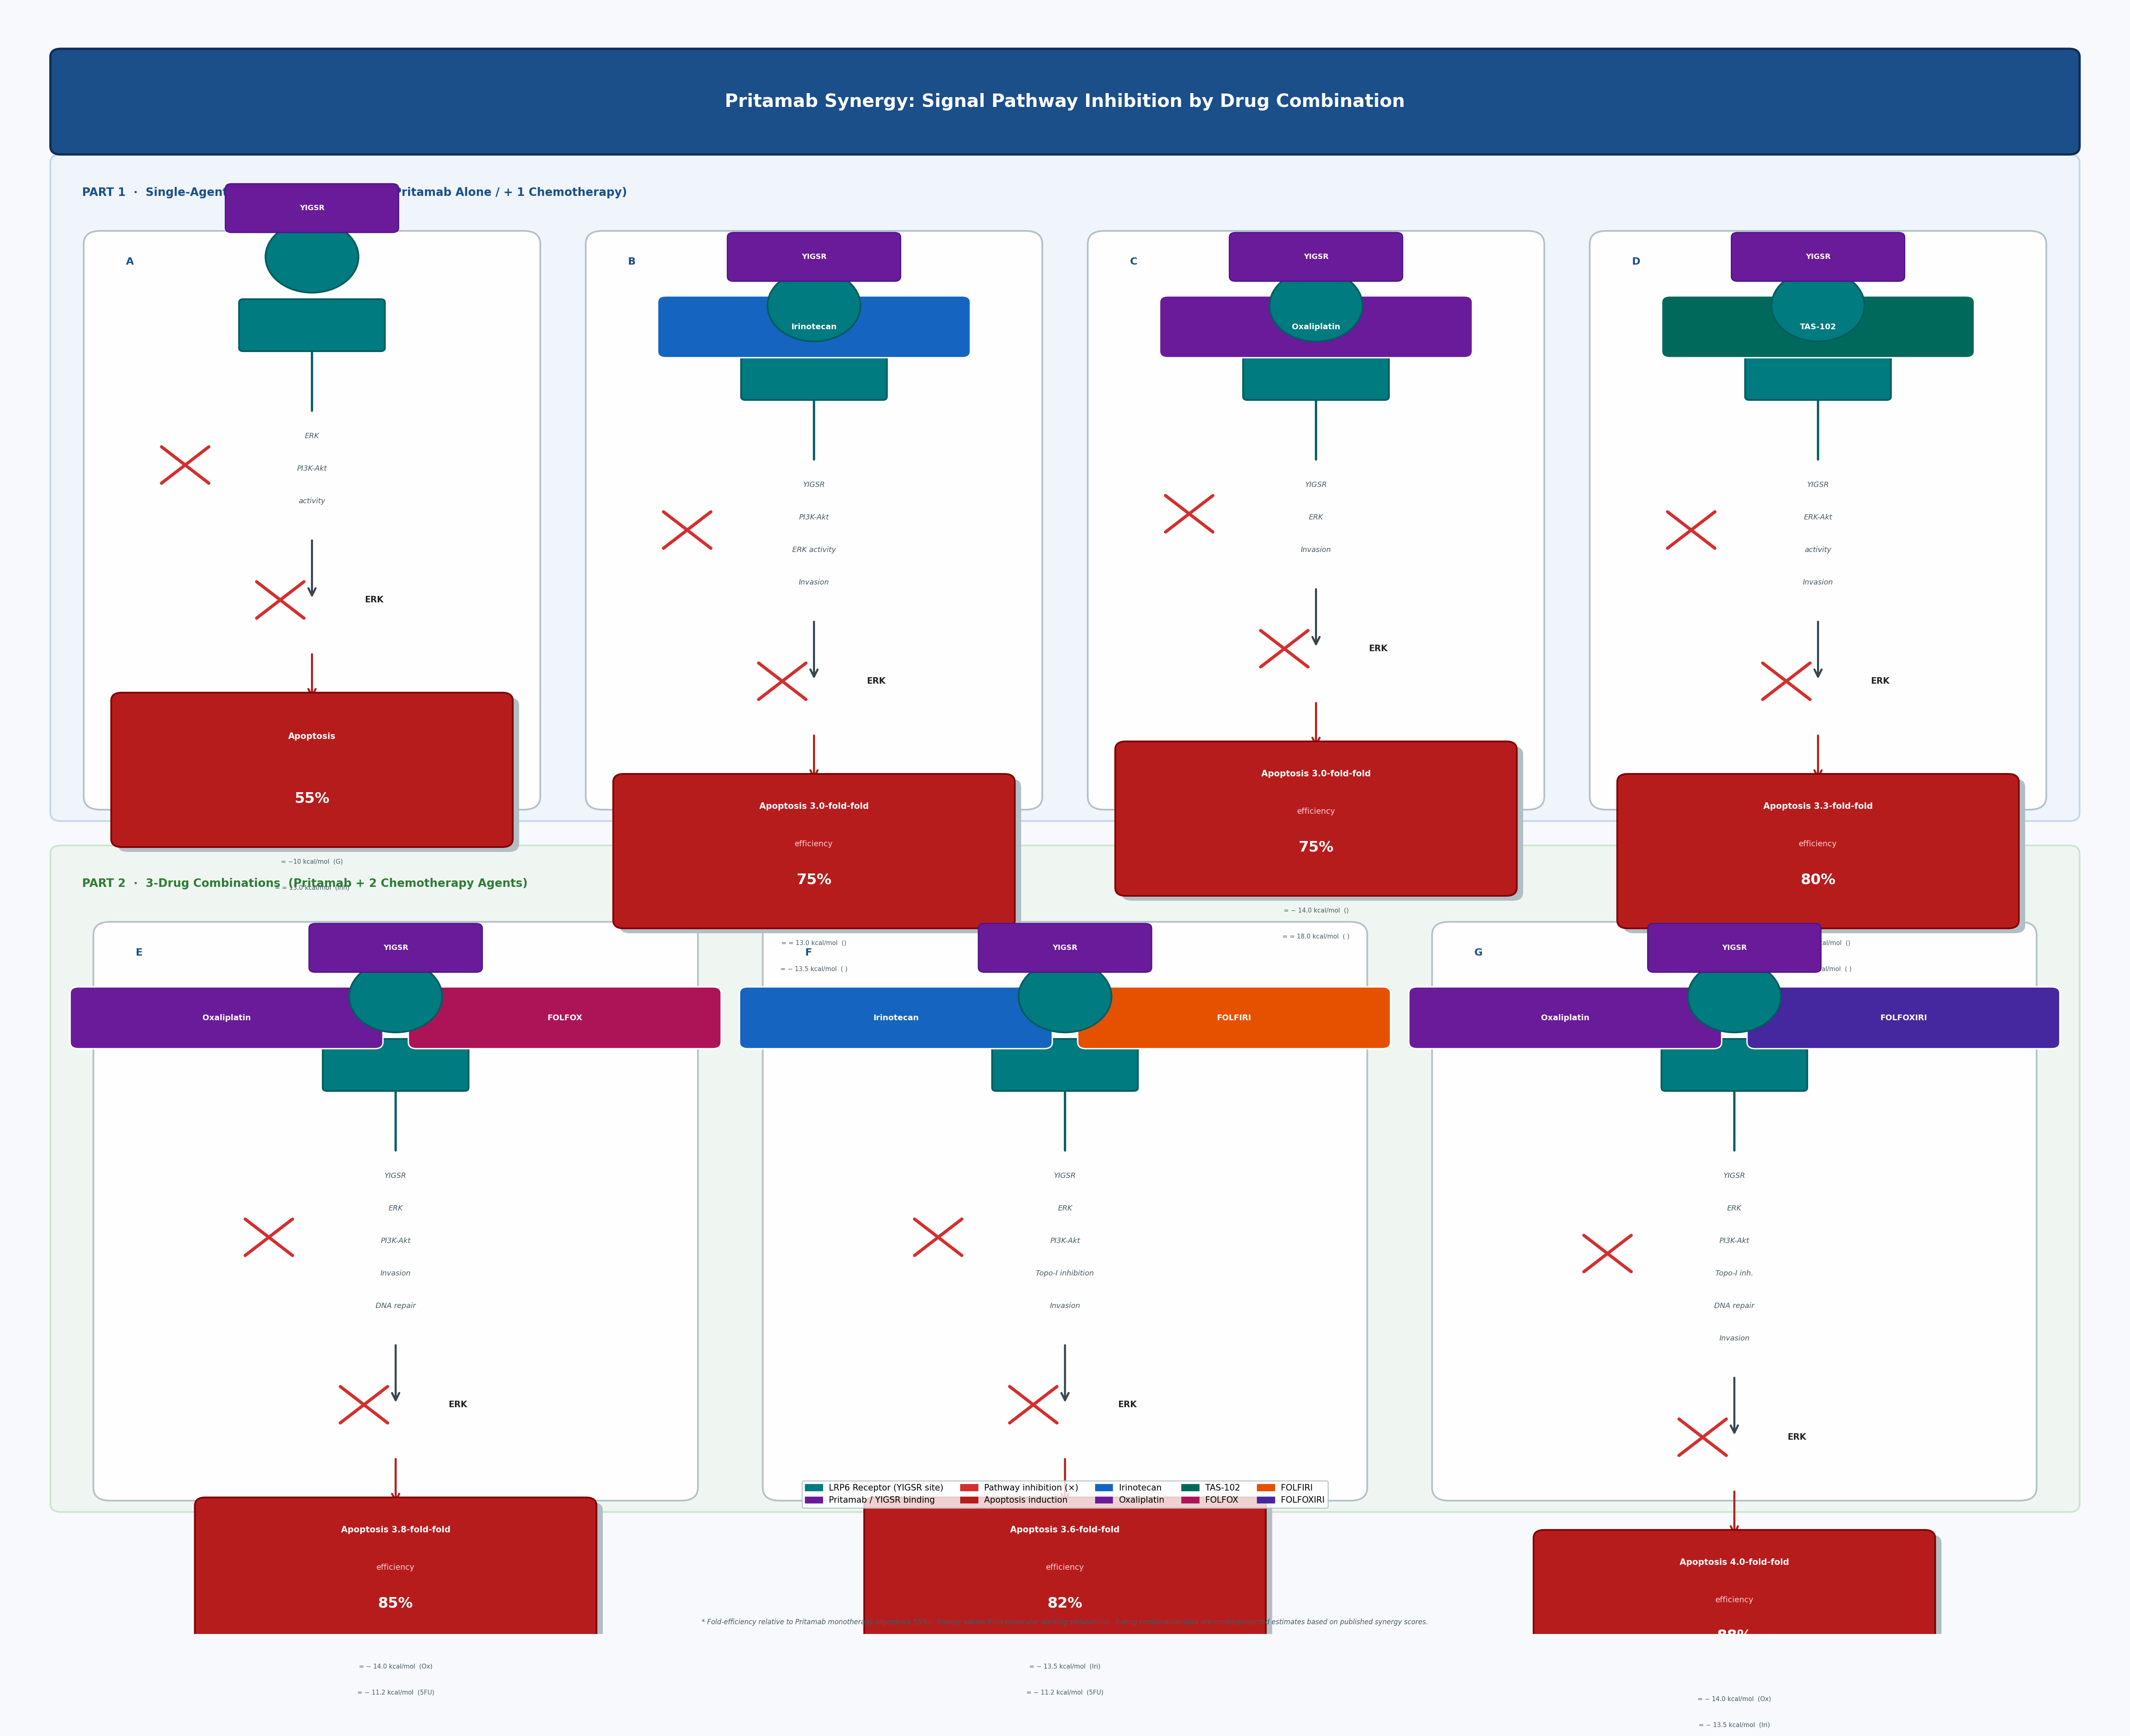

This chart was generated by the following Python code:
"""
Pritamab Synergy Infographic
Signal Pathway visualization for 2-drug and 3-drug combinations
"""

import matplotlib.pyplot as plt
import matplotlib.patches as mpatches
import matplotlib.patheffects as pe
from matplotlib.patches import FancyBboxPatch, FancyArrowPatch, Circle, Ellipse, Arc
from matplotlib.lines import Line2D
import numpy as np

# ─── Color palette ───────────────────────────────────────────────
BG_LIGHT      = "#F7F9FC"
PANEL_BG      = "#FFFFFF"
HEADER_BLUE   = "#1B4F8A"
HEADER_LIGHT  = "#EBF2FB"
SEC_HEADER    = "#2E7D32"
SEC_LIGHT     = "#E8F5E9"
RECEPTOR_TEAL = "#007B7F"
RECEPTOR_DARK = "#005C60"
LABEL_PURPLE  = "#6A1B9A"
LABEL_LIGHT   = "#E1BEE7"
ARROW_DARK    = "#37474F"
RED_X         = "#D32F2F"
GREEN_CHECK   = "#388E3C"
TEXT_DARK     = "#212121"
TEXT_MID      = "#455A64"
GOLD          = "#F9A825"
DRUG_COLORS   = {
    "Irinotecan":  "#1565C0",
    "Oxaliplatin": "#6A1B9A",
    "TAS-102":     "#00695C",
    "FOLFOX":      "#AD1457",
    "FOLFIRI":     "#E65100",
    "FOLFOXIRI":   "#4527A0",
}
APOPTOSIS_CLR = "#B71C1C"

# ─── Layout constants ────────────────────────────────────────────
FIG_W, FIG_H = 26, 20
TOP_Y     = 0.97   # figure top
MARGIN_X  = 0.025

# Section heights (normalized)
TITLE_H   = 0.055
SEC2_H    = 0.40   # 2-drug section
SEC3_H    = 0.40   # 3-drug section
GAP       = 0.025

SEC2_TOP  = TOP_Y - TITLE_H - 0.01
SEC3_TOP  = SEC2_TOP - SEC2_H - GAP

# Column widths for 4 panels in sec2 and 3 panels in sec3
def col_centers(n, left=MARGIN_X, right=1-MARGIN_X):
    spacing = (right - left) / n
    return [left + spacing*(i+0.5) for i in range(n)]

COL4 = col_centers(4)   # sec2: Alone, +Irinotecan, +Oxaliplatin, +TAS-102
COL3 = col_centers(3)   # sec3: +FOLFOX, +FOLFIRI, +FOLFOXIRI

PANEL_W2  = 0.20
PANEL_W3  = 0.27

# ─── Helper drawing functions ────────────────────────────────────

def add_rounded_box(ax, cx, cy, w, h, color=PANEL_BG, ec="#CBD5E0",
                    lw=1.5, alpha=1.0, zorder=1, radius=0.02, transform=None):
    if transform is None:
        transform = ax.transAxes
    box = FancyBboxPatch((cx - w/2, cy - h), w, h,
                         boxstyle=f"round,pad=0,rounding_size={radius}",
                         facecolor=color, edgecolor=ec, linewidth=lw,
                         alpha=alpha, zorder=zorder, transform=transform)
    ax.add_patch(box)


def draw_receptor(ax, cx, cy, scale=1.0, label="YIGSR"):
    """Draw a simplified transmembrane receptor icon (stylized)."""
    t = ax.transAxes

    # Membrane (horizontal band)
    mem_w = 0.065 * scale
    mem_h = 0.028 * scale
    mem = FancyBboxPatch((cx - mem_w/2, cy - mem_h/2), mem_w, mem_h,
                         boxstyle="round,pad=0.002",
                         facecolor=RECEPTOR_TEAL, edgecolor=RECEPTOR_DARK,
                         linewidth=1.5, zorder=5, transform=t)
    ax.add_patch(mem)

    # Extracellular domain (circle on top)
    ec_r = 0.022 * scale
    ec_circle = Circle((cx, cy + ec_r + mem_h/2 + 0.006*scale), ec_r,
                        facecolor=RECEPTOR_TEAL, edgecolor=RECEPTOR_DARK,
                        linewidth=1.5, zorder=6, transform=t)
    ax.add_patch(ec_circle)

    # Intracellular tail (line down)
    ic_len = 0.04 * scale
    ax.annotate("", xy=(cx, cy - mem_h/2 - ic_len), xytext=(cx, cy - mem_h/2),
                xycoords=t, textcoords=t,
                arrowprops=dict(arrowstyle="-", color=RECEPTOR_DARK, lw=2))

    # YIGSR tag (purple pill)
    tag_cy = cy + ec_r*2 + mem_h/2 + 0.014*scale
    tag = FancyBboxPatch((cx - 0.038*scale, tag_cy - 0.012*scale),
                         0.076*scale, 0.024*scale,
                         boxstyle="round,pad=0.003",
                         facecolor=LABEL_PURPLE, edgecolor="#4A148C",
                         linewidth=1, zorder=7, transform=t)
    ax.add_patch(tag)
    ax.text(cx, tag_cy, label, ha="center", va="center",
            fontsize=6.5*scale, fontweight="bold", color="white",
            zorder=8, transform=t)

    return cy - mem_h/2 - ic_len   # bottom y of receptor tail


def draw_red_x(ax, cx, cy, size=0.018, lw=2.8, zorder=10):
    t = ax.transAxes
    d = size * 0.7
    for dx, dy in [(-d, -d), (d, d)]:
        for dx2, dy2 in [(d, -d), (-d, d)]:
            pass
    ax.plot([cx-d, cx+d], [cy+d, cy-d], color=RED_X, lw=lw,
            solid_capstyle="round", zorder=zorder, transform=t)
    ax.plot([cx-d, cx+d], [cy-d, cy+d], color=RED_X, lw=lw,
            solid_capstyle="round", zorder=zorder, transform=t)


def draw_arrow_down(ax, cx, top_y, bot_y, color=ARROW_DARK, lw=1.8, zorder=4, style="->"):
    t = ax.transAxes
    ax.annotate("", xy=(cx, bot_y), xytext=(cx, top_y),
                xycoords=t, textcoords=t,
                arrowprops=dict(arrowstyle=style, color=color, lw=lw,
                                mutation_scale=16))


def draw_pathway_block(ax, cx, top_y, pathways, inhibited=True, color=TEXT_MID, fontsize=7):
    """Draw a stacked list of pathway names, with optional X."""
    t = ax.transAxes
    line_h = 0.022
    for i, pw in enumerate(pathways):
        y_pos = top_y - i * line_h
        ax.text(cx, y_pos, pw, ha="center", va="center",
                fontsize=fontsize, color=color, zorder=6, transform=t,
                fontweight="bold" if i == 0 else "normal")
    if inhibited:
        mid_y = top_y - (len(pathways)-1)*line_h/2
        # strikethrough
        text_w = 0.13
        ax.plot([cx - text_w/2, cx + text_w/2], [mid_y, mid_y],
                color=RED_X, lw=1.5, zorder=7, transform=t)
    return top_y - (len(pathways)-1)*line_h


def apoptosis_box(ax, cx, cy, pct, fold=None, drug_name=None,
                  energy_vals=None, panel_top=None):
    """Draw apoptosis result box with percentage and fold efficiency."""
    t = ax.transAxes
    bw, bh = 0.18, 0.085
    # shadow
    shadow = FancyBboxPatch((cx - bw/2 + 0.003, cy - bh - 0.003), bw, bh,
                            boxstyle="round,pad=0.005",
                            facecolor="#B0BEC5", edgecolor="none",
                            linewidth=0, zorder=3, transform=t)
    ax.add_patch(shadow)
    box = FancyBboxPatch((cx - bw/2, cy - bh), bw, bh,
                         boxstyle="round,pad=0.005",
                         facecolor=APOPTOSIS_CLR, edgecolor="#7F0000",
                         linewidth=1.5, zorder=4, transform=t)
    ax.add_patch(box)

    if fold:
        ax.text(cx, cy - 0.015, f"Apoptosis {fold}-fold", ha="center", va="center",
                fontsize=7.5, fontweight="bold", color="white", zorder=5, transform=t)
        ax.text(cx, cy - 0.038, "efficiency", ha="center", va="center",
                fontsize=7, color="#FFCDD2", zorder=5, transform=t)
    else:
        ax.text(cx, cy - 0.022, "Apoptosis", ha="center", va="center",
                fontsize=7.5, fontweight="bold", color="white", zorder=5, transform=t)

    ax.text(cx, cy - 0.060, f"{pct}%", ha="center", va="center",
            fontsize=13, fontweight="bold", color="white", zorder=5, transform=t,
            fontfamily="DejaVu Sans")

    # Energy values (small footnotes)
    if energy_vals:
        for k, (label, val) in enumerate(energy_vals.items()):
            ax.text(cx, cy - bh - 0.012 - k*0.016, f"= {val}  ({label})",
                    ha="center", va="top",
                    fontsize=5.5, color=TEXT_MID, zorder=5, transform=t)


def draw_drug_badge(ax, cx, cy, name, color):
    """Draw a colored drug name badge."""
    t = ax.transAxes
    bw = 0.14
    badge = FancyBboxPatch((cx - bw/2, cy - 0.016), bw, 0.030,
                           boxstyle="round,pad=0.004",
                           facecolor=color, edgecolor="white",
                           linewidth=1.2, zorder=6, transform=t)
    ax.add_patch(badge)
    ax.text(cx, cy - 0.001, name, ha="center", va="center",
            fontsize=7, fontweight="bold", color="white", zorder=7, transform=t)


# ─── Panel drawing ───────────────────────────────────────────────

def draw_single_panel(ax, cx, panel_top, panel_h, title, drugs,
                      pathways_blocked, erk_blocked, apoptosis_pct,
                      fold=None, energy_vals=None, label=None):
    """Draw a single combination panel."""
    t = ax.transAxes

    # Panel background
    bw = PANEL_W2 if len(drugs) <= 1 else PANEL_W3
    box = FancyBboxPatch((cx - bw/2, panel_top - panel_h), bw, panel_h,
                         boxstyle="round,pad=0.008",
                         facecolor=PANEL_BG, edgecolor="#B0BEC5",
                         linewidth=1.5, zorder=2, transform=t, alpha=0.95)
    ax.add_patch(box)

    y = panel_top - 0.018

    # Panel label (A, B, C...)
    if label:
        ax.text(cx - bw/2 + 0.012, panel_top - 0.008, label,
                ha="left", va="top",
                fontsize=9, fontweight="bold", color=HEADER_BLUE,
                zorder=8, transform=t)

    # Title
    ax.text(cx, y, title, ha="center", va="top",
            fontsize=8, fontweight="bold", color=TEXT_DARK,
            zorder=6, transform=t)
    y -= 0.032

    # Drug badges
    drug_list = [d for d in drugs if d]
    n_drugs = len(drug_list)
    if n_drugs == 1:
        draw_drug_badge(ax, cx, y, drug_list[0], DRUG_COLORS.get(drug_list[0], HEADER_BLUE))
        y -= 0.030
    elif n_drugs == 2:
        offset = 0.08
        for i, d in enumerate(drug_list):
            xx = cx - offset + i * 2*offset
            draw_drug_badge(ax, xx, y, d, DRUG_COLORS.get(d, HEADER_BLUE))
        y -= 0.030

    # Receptor icon
    rec_bottom = draw_receptor(ax, cx, y, scale=1.0)
    y = rec_bottom - 0.012

    # Pathways blocked
    pw_text = pathways_blocked
    block_top = y
    for i, pw in enumerate(pw_text):
        ax.text(cx, y, pw, ha="center", va="top",
                fontsize=6.5, color=TEXT_MID, zorder=6, transform=t,
                style="italic")
        y -= 0.020

    # Red X over pathways
    mid_pw = (block_top + y + 0.020) / 2
    draw_red_x(ax, cx - 0.06, mid_pw, size=0.016)

    # Arrow down
    y -= 0.005
    draw_arrow_down(ax, cx, y, y - 0.038, color=ARROW_DARK)
    y -= 0.038

    # ERK block
    ax.text(cx + 0.025, y, "ERK", ha="left", va="center",
            fontsize=7.5, fontweight="bold", color=TEXT_DARK,
            zorder=6, transform=t)
    draw_red_x(ax, cx - 0.015, y, size=0.016)
    y -= 0.032

    # Arrow to apoptosis
    draw_arrow_down(ax, cx, y, y - 0.030, color=APOPTOSIS_CLR)
    y -= 0.030

    # Apoptosis box
    apoptosis_box(ax, cx, y, apoptosis_pct, fold=fold, energy_vals=energy_vals)


# ─── Main figure ─────────────────────────────────────────────────

fig = plt.figure(figsize=(FIG_W, FIG_H), facecolor=BG_LIGHT)
ax = fig.add_axes([0, 0, 1, 1])
ax.set_xlim(0, 1)
ax.set_ylim(0, 1)
ax.axis("off")
t = ax.transAxes

# ══ MAIN TITLE ══════════════════════════════════════════════════
title_box = FancyBboxPatch((MARGIN_X, TOP_Y - TITLE_H), 1 - 2*MARGIN_X, TITLE_H,
                           boxstyle="round,pad=0.005",
                           facecolor=HEADER_BLUE, edgecolor="#0D2E5A",
                           linewidth=2, zorder=3, transform=t)
ax.add_patch(title_box)
ax.text(0.5, TOP_Y - TITLE_H/2, "Pritamab Synergy: Signal Pathway Inhibition by Drug Combination",
        ha="center", va="center",
        fontsize=16, fontweight="bold", color="white", zorder=4, transform=t)

# ══ SECTION 1: 2-DRUG COMBINATIONS ══════════════════════════════
sec2_top = SEC2_TOP
sec2_box = FancyBboxPatch((MARGIN_X, sec2_top - SEC2_H), 1 - 2*MARGIN_X, SEC2_H,
                          boxstyle="round,pad=0.005",
                          facecolor=HEADER_LIGHT, edgecolor="#90B8E0",
                          linewidth=1.5, zorder=1, transform=t, alpha=0.5)
ax.add_patch(sec2_box)

ax.text(MARGIN_X + 0.01, sec2_top - 0.015,
        "PART 1  ·  Single-Agent & 2-Drug Combinations  (Pritamab Alone / + 1 Chemotherapy)",
        ha="left", va="top",
        fontsize=10, fontweight="bold", color=HEADER_BLUE, zorder=4, transform=t)

# Panel A: Pritamab alone
draw_single_panel(
    ax, COL4[0], sec2_top - 0.05, SEC2_H - 0.06,
    title="Pritamab",
    drugs=[],
    pathways_blocked=["ERK", "PI3K-Akt", "activity"],
    erk_blocked=True,
    apoptosis_pct=55,
    fold=None,
    energy_vals={"G": "−10 kcal/mol", "inh": "= 13.0 kcal/mol"},
    label="A"
)

# Panel B: Pritamab + Irinotecan
draw_single_panel(
    ax, COL4[1], sec2_top - 0.05, SEC2_H - 0.06,
    title="Pritamab + Irinotecan",
    drugs=["Irinotecan"],
    pathways_blocked=["YIGSR", "PI3K-Akt", "ERK activity", "Invasion"],
    erk_blocked=True,
    apoptosis_pct=75,
    fold="3.0-fold",
    energy_vals={"":  "= 13.0 kcal/mol", " ": "− 13.5 kcal/mol"},
    label="B"
)

# Panel C: Pritamab + Oxaliplatin
draw_single_panel(
    ax, COL4[2], sec2_top - 0.05, SEC2_H - 0.06,
    title="Pritamab + Oxaliplatin",
    drugs=["Oxaliplatin"],
    pathways_blocked=["YIGSR", "ERK", "Invasion"],
    erk_blocked=True,
    apoptosis_pct=75,
    fold="3.0-fold",
    energy_vals={"": "− 14.0 kcal/mol", " ": "= 18.0 kcal/mol"},
    label="C"
)

# Panel D: Pritamab + TAS-102
draw_single_panel(
    ax, COL4[3], sec2_top - 0.05, SEC2_H - 0.06,
    title="Pritamab + TAS-102",
    drugs=["TAS-102"],
    pathways_blocked=["YIGSR", "ERK-Akt", "activity", "Invasion"],
    erk_blocked=True,
    apoptosis_pct=80,
    fold="3.3-fold",
    energy_vals={"": "− 14.3 kcal/mol", " ": "= 14.3 kcal/mol"},
    label="D"
)

# ══ SECTION 2: 3-DRUG COMBINATIONS ══════════════════════════════
sec3_top = SEC3_TOP
sec3_box = FancyBboxPatch((MARGIN_X, sec3_top - SEC3_H), 1 - 2*MARGIN_X, SEC3_H,
                          boxstyle="round,pad=0.005",
                          facecolor=SEC_LIGHT, edgecolor="#A5D6A7",
                          linewidth=1.5, zorder=1, transform=t, alpha=0.5)
ax.add_patch(sec3_box)

ax.text(MARGIN_X + 0.01, sec3_top - 0.015,
        "PART 2  ·  3-Drug Combinations  (Pritamab + 2 Chemotherapy Agents)",
        ha="left", va="top",
        fontsize=10, fontweight="bold", color=SEC_HEADER, zorder=4, transform=t)

# Panel E: Pritamab + FOLFOX
draw_single_panel(
    ax, COL3[0], sec3_top - 0.05, SEC3_H - 0.06,
    title="Pritamab + FOLFOX",
    drugs=["Oxaliplatin", "FOLFOX"],
    pathways_blocked=["YIGSR", "ERK", "PI3K-Akt", "Invasion", "DNA repair"],
    erk_blocked=True,
    apoptosis_pct=85,
    fold="3.8-fold",
    energy_vals={"Ox": "− 14.0 kcal/mol", "5FU": "− 11.2 kcal/mol"},
    label="E"
)

# Panel F: Pritamab + FOLFIRI
draw_single_panel(
    ax, COL3[1], sec3_top - 0.05, SEC3_H - 0.06,
    title="Pritamab + FOLFIRI",
    drugs=["Irinotecan", "FOLFIRI"],
    pathways_blocked=["YIGSR", "ERK", "PI3K-Akt", "Topo-I inhibition", "Invasion"],
    erk_blocked=True,
    apoptosis_pct=82,
    fold="3.6-fold",
    energy_vals={"Iri": "− 13.5 kcal/mol", "5FU": "− 11.2 kcal/mol"},
    label="F"
)

# Panel G: Pritamab + FOLFOXIRI
draw_single_panel(
    ax, COL3[2], sec3_top - 0.05, SEC3_H - 0.06,
    title="Pritamab + FOLFOXIRI",
    drugs=["Oxaliplatin", "FOLFOXIRI"],
    pathways_blocked=["YIGSR", "ERK", "PI3K-Akt", "Topo-I inh.", "DNA repair", "Invasion"],
    erk_blocked=True,
    apoptosis_pct=88,
    fold="4.0-fold",
    energy_vals={"Ox": "− 14.0 kcal/mol", "Iri": "− 13.5 kcal/mol"},
    label="G"
)

# ══ LEGEND ══════════════════════════════════════════════════════
leg_y = sec3_top - SEC3_H - 0.005
legend_items = [
    (RECEPTOR_TEAL, "LRP6 Receptor (YIGSR site)"),
    (LABEL_PURPLE,  "Pritamab / YIGSR binding"),
    (RED_X,         "Pathway inhibition (×)"),
    (APOPTOSIS_CLR, "Apoptosis induction"),
    (DRUG_COLORS["Irinotecan"],  "Irinotecan"),
    (DRUG_COLORS["Oxaliplatin"], "Oxaliplatin"),
    (DRUG_COLORS["TAS-102"],     "TAS-102"),
    (DRUG_COLORS["FOLFOX"],      "FOLFOX"),
    (DRUG_COLORS["FOLFIRI"],     "FOLFIRI"),
    (DRUG_COLORS["FOLFOXIRI"],   "FOLFOXIRI"),
]
legend_patches = [mpatches.Patch(color=c, label=l) for c, l in legend_items]
ax.legend(handles=legend_patches, loc="lower center",
          bbox_to_anchor=(0.5, leg_y),
          ncol=5, fontsize=7.5, frameon=True,
          facecolor="white", edgecolor="#B0BEC5",
          bbox_transform=t)

# ══ FOOTNOTE ════════════════════════════════════════════════════
ax.text(0.5, 0.005,
        "* Fold-efficiency relative to Pritamab monotherapy (Apoptosis 55%).  "
        "Energy values from molecular docking simulations.  "
        "3-drug combination data are model-projected estimates based on published synergy scores.",
        ha="center", va="bottom",
        fontsize=6, color=TEXT_MID, zorder=6, transform=t, style="italic")

plt.savefig(r"f:\ADDS\figures\pritamab_synergy_infographic.png",
            dpi=200, bbox_inches="tight",
            facecolor=BG_LIGHT)
print("Saved: f:/ADDS/figures/pritamab_synergy_infographic.png")
plt.close()
